Dataset: food11_augmented (GitHub, NorwegianIcecube/DNN_AE_GAN). Classes: bread, dairy product, dessert, egg, fried food, meat, noodles pasta, rice, seafood, soup, vegetable fruit.

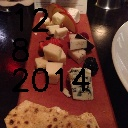
Label: dairy product

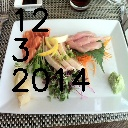
Label: seafood

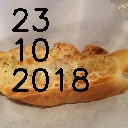
Label: bread

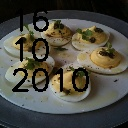
Label: egg

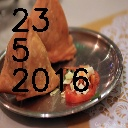
Label: fried food

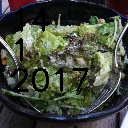
Label: vegetable fruit
